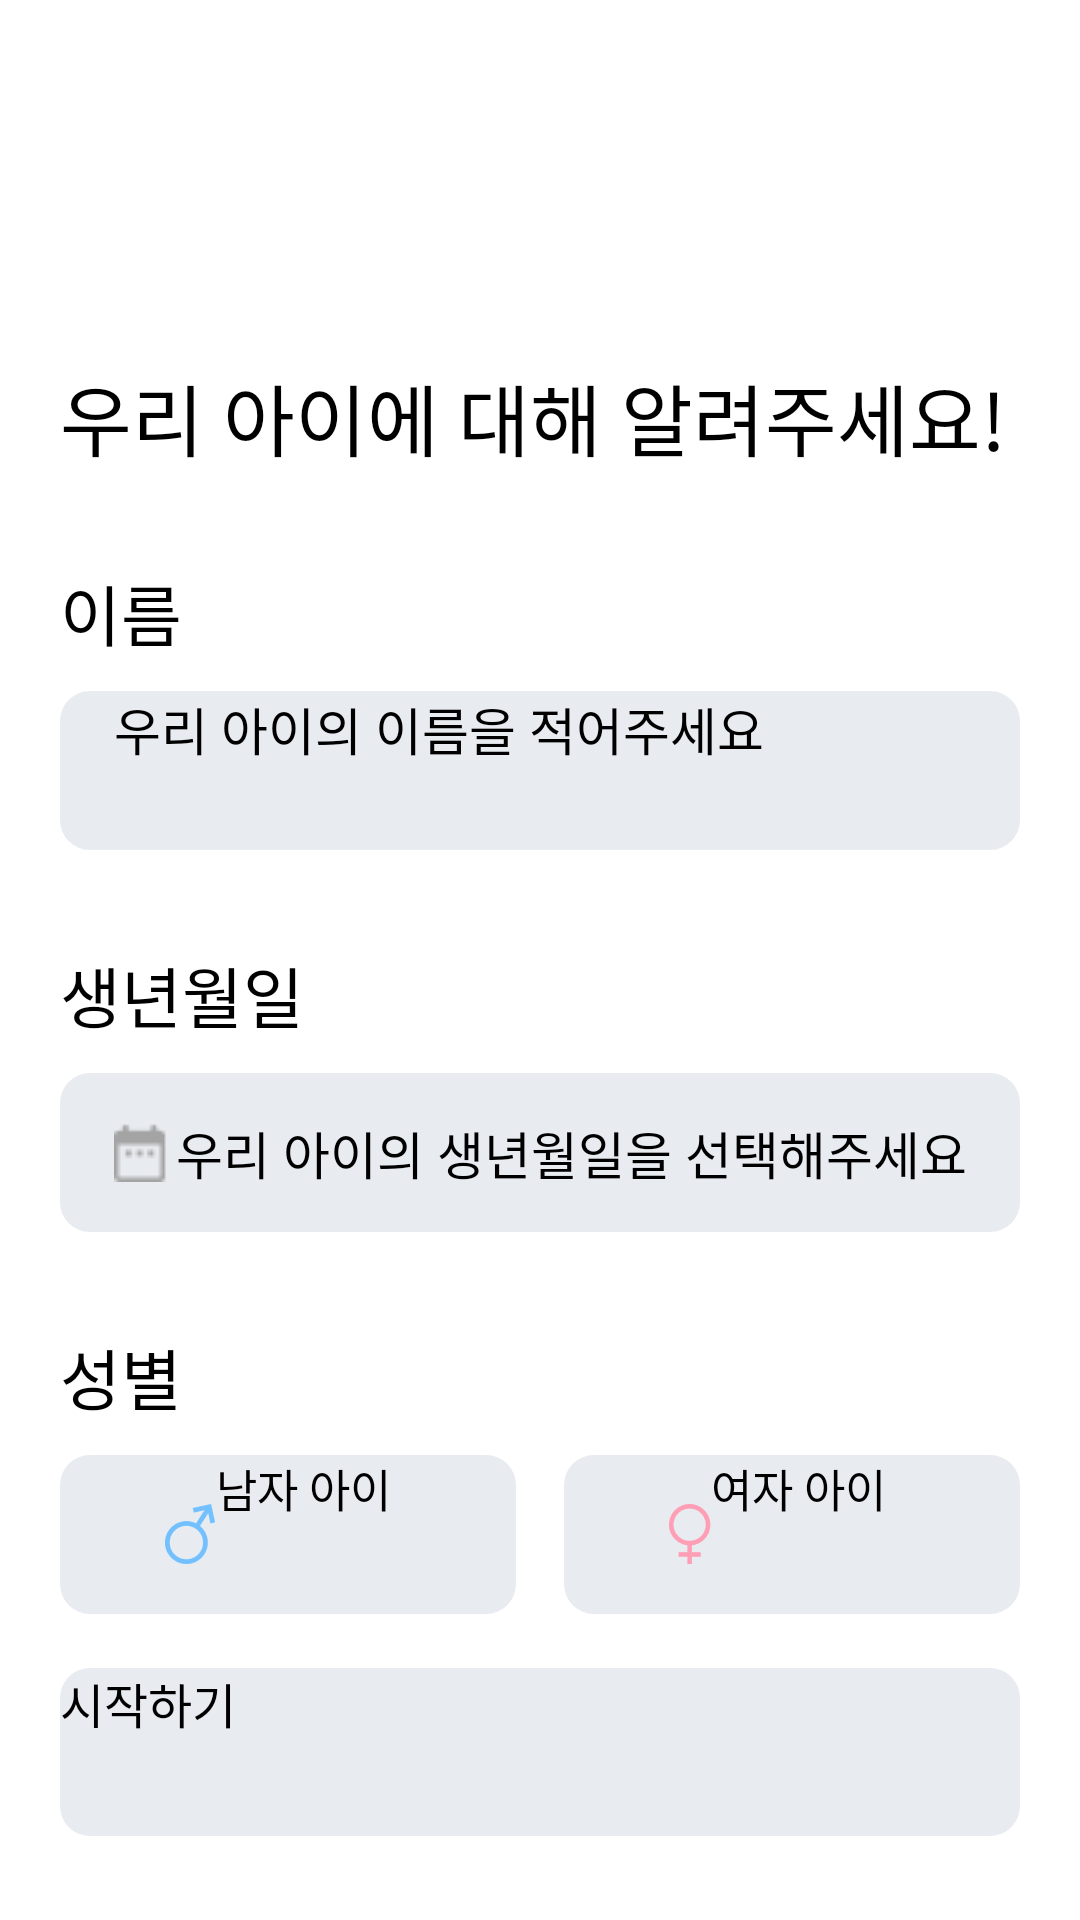

Here is an Android app screen rendered from its layout file. Give the layout XML and the strings, colors and styles it references.
<!-- AndroidManifest.xml: application theme Theme.HDmedi -->
<!-- res/layout/activity_parents_setting.xml -->
<?xml version="1.0" encoding="utf-8"?>
<layout>
    <androidx.constraintlayout.widget.ConstraintLayout xmlns:android="http://schemas.android.com/apk/res/android"
        xmlns:app="http://schemas.android.com/apk/res-auto"
        xmlns:tools="http://schemas.android.com/tools"
        android:layout_width="match_parent"
        android:layout_height="match_parent"
        tools:context=".ui.onboarding.parent.ParentsSettingActivity"
        android:paddingStart="20dp"
        android:paddingEnd="20dp"
        android:focusable="true"
        android:focusableInTouchMode="true">

        <TextView
            android:id="@+id/titleText"
            android:layout_width="wrap_content"
            android:layout_height="wrap_content"
            app:layout_constraintStart_toStartOf="parent"
            app:layout_constraintTop_toTopOf="parent"
            android:layout_marginTop="120dp"
            android:text="우리 아이에 대해 알려주세요!"
            android:fontFamily="@font/pretendard_bold"
            android:textColor="@color/black"
            android:textSize="26sp"/>

        <TextView
            android:id="@+id/nameTitle"
            android:layout_width="wrap_content"
            android:layout_height="wrap_content"
            app:layout_constraintStart_toStartOf="parent"
            app:layout_constraintTop_toBottomOf="@id/titleText"
            android:layout_marginTop="30dp"
            android:textSize="22sp"
            android:fontFamily="@font/pretendard_medium"
            android:textColor="@color/black"
            android:text="이름"/>

        <EditText
            android:id="@+id/nameText"
            android:layout_width="0dp"
            android:layout_height="53dp"
            app:layout_constraintStart_toStartOf="parent"
            app:layout_constraintEnd_toEndOf="parent"
            app:layout_constraintTop_toBottomOf="@+id/nameTitle"
            android:layout_marginTop="10dp"
            android:textSize="17sp"
            android:maxLines="1"
            android:paddingStart="18dp"
            android:hint="우리 아이의 이름을 적어주세요"
            android:fontFamily="@font/pretendard_medium"
            android:background="@drawable/gender_button_selector"/>

        <TextView
            android:id="@+id/birthTitle"
            android:layout_width="wrap_content"
            android:layout_height="wrap_content"
            app:layout_constraintStart_toStartOf="parent"
            app:layout_constraintTop_toBottomOf="@id/nameText"
            android:layout_marginTop="32dp"
            android:textSize="22sp"
            android:fontFamily="@font/pretendard_medium"
            android:textColor="@color/black"
            android:text="생년월일"/>

        <androidx.appcompat.widget.AppCompatButton
            android:id="@+id/birthButton"
            android:layout_width="0dp"
            android:layout_height="53dp"
            app:layout_constraintStart_toStartOf="parent"
            app:layout_constraintEnd_toEndOf="parent"
            app:layout_constraintTop_toBottomOf="@+id/birthTitle"
            android:layout_marginTop="10dp"
            android:paddingStart="18dp"
            android:hint="우리 아이의 생년월일을 선택해주세요"
            android:textSize="17sp"
            android:drawableLeft="@drawable/ic_calendar"
            android:outlineProvider="none"
            android:paddingEnd="15dp"
            android:gravity="center"
            android:fontFamily="@font/pretendard_medium"
            android:background="@drawable/gender_button_selector"/>

        <TextView
            android:id="@+id/genderTitle"
            android:layout_width="wrap_content"
            android:layout_height="wrap_content"
            app:layout_constraintStart_toStartOf="parent"
            app:layout_constraintTop_toBottomOf="@id/birthButton"
            android:layout_marginTop="32dp"
            android:textSize="22sp"
            android:fontFamily="@font/pretendard_medium"
            android:textColor="@color/black"
            android:text="성별"/>

        <androidx.appcompat.widget.AppCompatButton
            android:id="@+id/maleButton"
            android:layout_width="152dp"
            android:layout_height="53dp"
            app:layout_constraintStart_toStartOf="parent"
            app:layout_constraintTop_toBottomOf="@+id/genderTitle"
            android:layout_marginTop="10dp"
            android:background="@drawable/gender_button_selector"
            android:fontFamily="@font/pretendard_medium"
            android:outlineProvider="none"
            android:paddingEnd="35dp"
            android:drawableLeft="@drawable/ic_male"
            android:text="남자 아이"
            android:textSize="15sp"/>

        <androidx.appcompat.widget.AppCompatButton
            android:id="@+id/femaleButton"
            android:layout_width="152dp"
            android:layout_height="53dp"
            app:layout_constraintEnd_toEndOf="parent"
            app:layout_constraintTop_toBottomOf="@+id/genderTitle"
            android:layout_marginTop="10dp"
            android:background="@drawable/gender_button_selector"
            android:fontFamily="@font/pretendard_medium"
            android:outlineProvider="none"
            android:drawableLeft="@drawable/ic_female"
            android:paddingEnd="35dp"
            android:text="여자 아이"
            android:textSize="15sp"/>

        <androidx.appcompat.widget.AppCompatButton
            android:id="@+id/nextButton"
            android:layout_width="0dp"
            android:layout_height="56dp"
            app:layout_constraintStart_toStartOf="parent"
            app:layout_constraintEnd_toEndOf="parent"
            app:layout_constraintBottom_toBottomOf="parent"
            android:layout_marginBottom="28dp"
            android:fontFamily="@font/pretendard_medium"
            android:text="시작하기"
            android:textSize="16sp"
            android:outlineProvider="none"
            android:background="@drawable/button_selector"/>
    </androidx.constraintlayout.widget.ConstraintLayout>
</layout>
<!-- resources referenced by this layout -->
<resources>
  <color name="black">#FF000000</color>
  <!-- drawable button_selector (drawable) -->
  <selector xmlns:android="http://schemas.android.com/apk/res/android">
      <item android:state_activated="true" android:drawable="@drawable/button_activated"/>
      <item android:state_activated="false" android:drawable="@drawable/button_inactivated"/>
  </selector>
  <!-- drawable gender_button_selector (drawable) -->
  <selector xmlns:android="http://schemas.android.com/apk/res/android">
      <item android:state_selected="true" android:drawable="@drawable/gender_button_activated"/>
      <item android:state_selected="false" android:drawable="@drawable/button_inactivated"/>
  </selector>
  <!-- drawable ic_calendar: png bitmap (drawable, 413 bytes) -->
  <!-- drawable ic_female (drawable) -->
  <?xml version="1.0" encoding="utf-8"?>
  <layer-list xmlns:android="http://schemas.android.com/apk/res/android">
      <item
          android:drawable="@drawable/female_icon"
          android:width="14dp"
          android:height="20dp"
          android:left="35dp"/>
  </layer-list>
  <!-- drawable ic_male (drawable) -->
  <?xml version="1.0" encoding="utf-8"?>
  <layer-list xmlns:android="http://schemas.android.com/apk/res/android">
      <item
          android:drawable="@drawable/male_icon"
          android:width="17dp"
          android:height="20dp"
          android:left="35dp"/>
  </layer-list>
  <!-- drawable button_activated (drawable) -->
  <?xml version="1.0" encoding="utf-8"?>
  <shape xmlns:android="http://schemas.android.com/apk/res/android"
      android:shape="rectangle">
      <solid android:color="#00C67B"/>
      <corners
          android:bottomLeftRadius="10dp"
          android:bottomRightRadius="10dp"
          android:topLeftRadius="10dp"
          android:topRightRadius="10dp"/>
  </shape>
  <!-- drawable button_inactivated (drawable) -->
  <?xml version="1.0" encoding="utf-8"?>
  <shape xmlns:android="http://schemas.android.com/apk/res/android"
      android:shape="rectangle">
      <solid android:color="#E8EBF0"/>
      <corners
          android:bottomLeftRadius="10dp"
          android:bottomRightRadius="10dp"
          android:topLeftRadius="10dp"
          android:topRightRadius="10dp"/>
  </shape>
  <!-- drawable gender_button_activated (drawable) -->
  <?xml version="1.0" encoding="utf-8"?>
  <shape xmlns:android="http://schemas.android.com/apk/res/android"
      android:shape="rectangle">
      <solid android:color="#FFFFFF"/>
      <stroke
          android:width="1dp"
          android:color="#00C67B"/>
      <corners
          android:bottomLeftRadius="10dp"
          android:bottomRightRadius="10dp"
          android:topLeftRadius="10dp"
          android:topRightRadius="10dp"/>
  </shape>
  <!-- drawable female_icon: png bitmap (drawable, 1681 bytes) -->
  <!-- drawable male_icon: png bitmap (drawable, 2303 bytes) -->
</resources>
